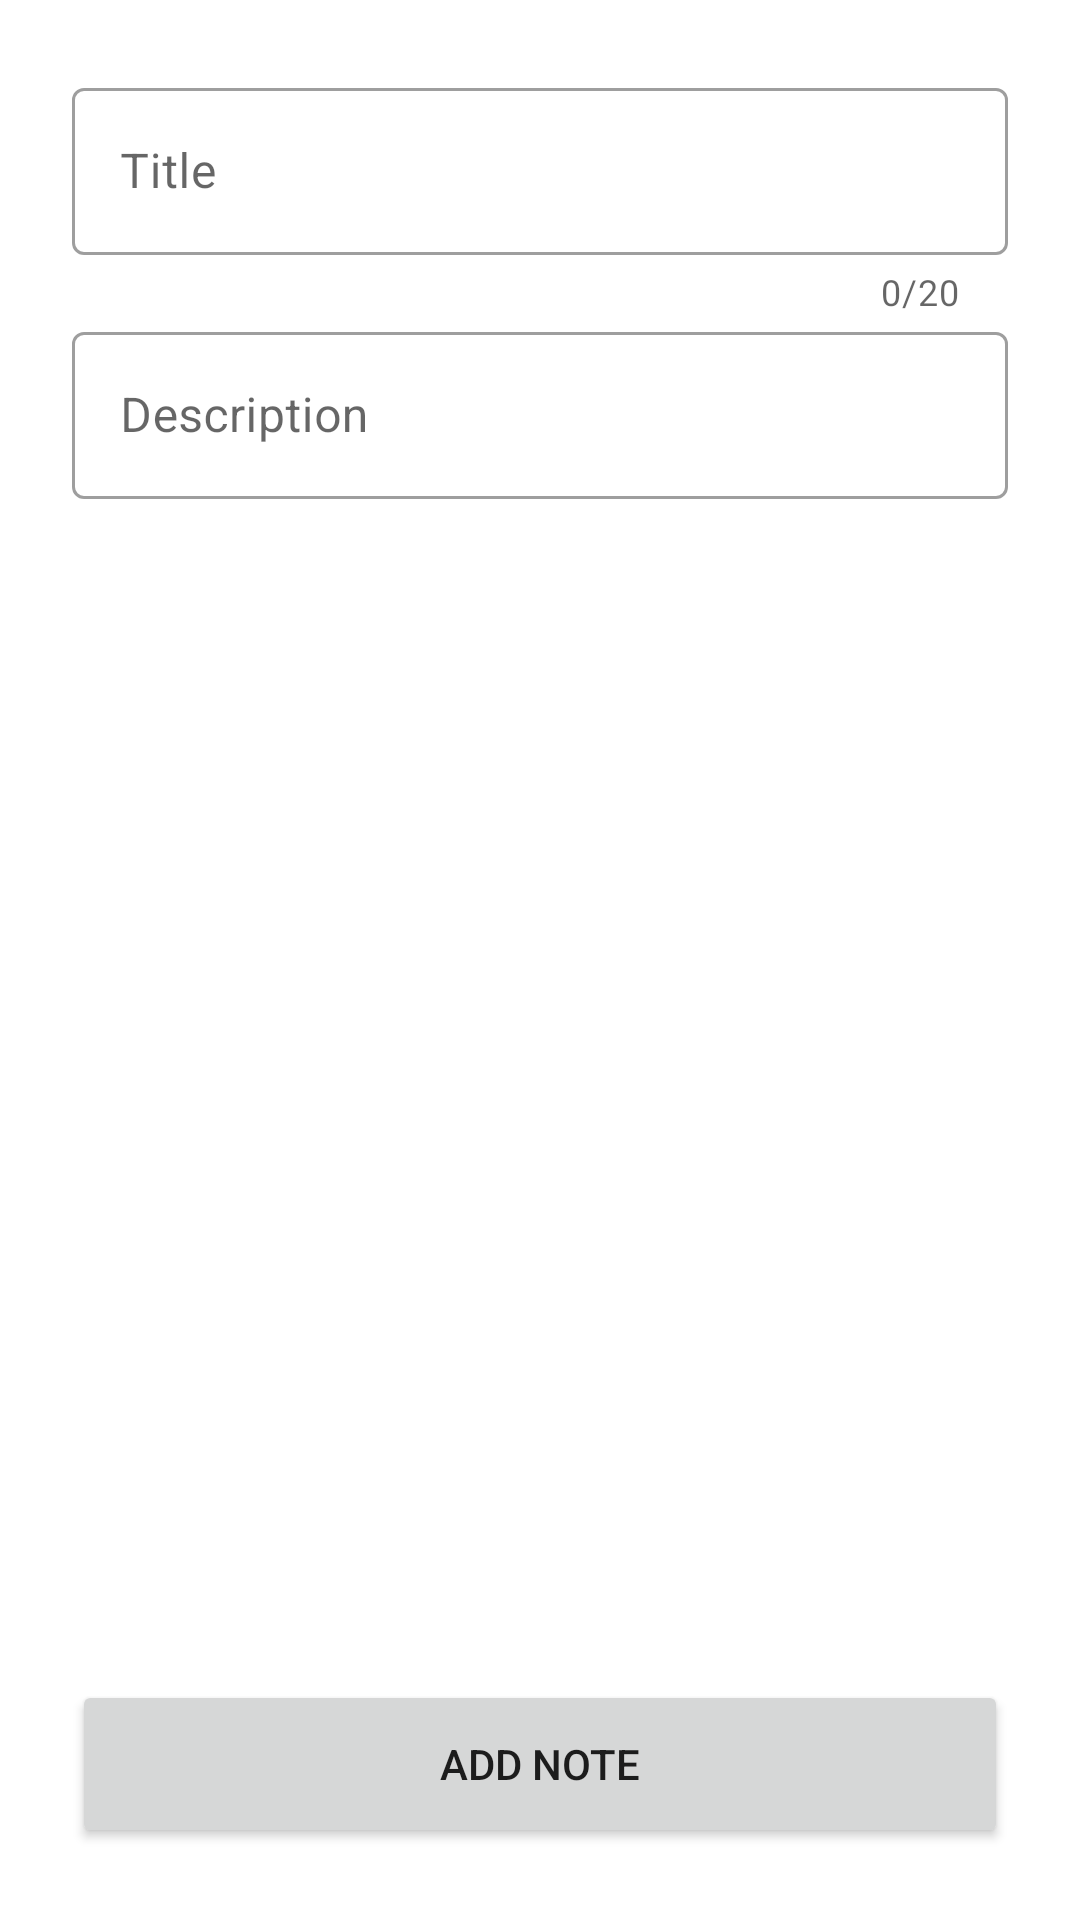

Write the Android layout XML for this screen, with the resource values it uses.
<!-- AndroidManifest.xml: application theme Theme.SimpleToDoApp -->
<!-- res/layout/fragment_add_note.xml -->
<?xml version="1.0" encoding="utf-8"?>
<layout xmlns:android="http://schemas.android.com/apk/res/android"
    xmlns:app="http://schemas.android.com/apk/res-auto"
    xmlns:tools="http://schemas.android.com/tools">

    <androidx.constraintlayout.widget.ConstraintLayout
        android:layout_width="match_parent"
        android:layout_height="match_parent"
        tools:context=".ui.add_edit_note.AddEditNoteFragment">

        <androidx.core.widget.NestedScrollView
            android:id="@+id/container"
            android:layout_width="match_parent"
            android:layout_height="match_parent"
            android:fillViewport="true"
            android:isScrollContainer="true"
            app:layout_constraintBottom_toTopOf="@+id/ll_add"
            app:layout_constraintTop_toTopOf="parent"
            app:layout_constraintLeft_toLeftOf="parent"
            app:layout_constraintRight_toRightOf="parent">

            <androidx.constraintlayout.widget.ConstraintLayout
                android:layout_width="match_parent"
                android:layout_height="match_parent"
                android:padding="24dp"
                android:layout_marginBottom="80dp">

                <com.google.android.material.textfield.TextInputLayout
                    android:id="@+id/ti_ti"
                    style="@style/Widget.MaterialComponents.TextInputLayout.OutlinedBox"
                    android:layout_width="match_parent"
                    android:layout_height="wrap_content"
                    android:hint="@string/title"
                    app:errorEnabled="true"
                    app:counterEnabled="true"
                    app:counterMaxLength="20"
                    android:layout_marginBottom="12dp"
                    app:layout_constraintEnd_toEndOf="parent"
                    app:layout_constraintHorizontal_bias="0.5"
                    app:layout_constraintStart_toStartOf="parent"
                    app:layout_constraintTop_toTopOf="parent" >

                    <com.google.android.material.textfield.TextInputEditText
                        android:id="@+id/et_title"
                        android:layout_width="match_parent"
                        android:layout_height="wrap_content"
                        android:inputType="text"
                        android:maxLength="20"/>
                </com.google.android.material.textfield.TextInputLayout>


                <com.google.android.material.textfield.TextInputLayout
                    android:id="@+id/ti_description"
                    style="@style/Widget.MaterialComponents.TextInputLayout.OutlinedBox"
                    android:layout_width="match_parent"
                    android:layout_height="wrap_content"
                    android:hint="@string/description"
                    app:errorEnabled="true"
                    app:layout_constraintEnd_toEndOf="parent"
                    app:layout_constraintHorizontal_bias="0.5"
                    app:layout_constraintStart_toStartOf="parent"
                    app:layout_constraintTop_toBottomOf="@+id/ti_ti" >

                    <com.google.android.material.textfield.TextInputEditText
                        android:id="@+id/et_description"
                        android:layout_width="match_parent"
                        android:layout_height="wrap_content"
                        android:inputType="text|textImeMultiLine|textMultiLine"/>
                </com.google.android.material.textfield.TextInputLayout>

            </androidx.constraintlayout.widget.ConstraintLayout>

        </androidx.core.widget.NestedScrollView>

        <LinearLayout
            android:id="@+id/ll_add"
            android:layout_width="match_parent"
            android:layout_height="wrap_content"
            android:paddingTop="12dp"
            android:paddingBottom="24dp"
            android:paddingEnd="24dp"
            android:paddingStart="24dp"
            android:gravity="end"
            android:orientation="horizontal"
            app:layout_constraintBottom_toBottomOf="parent"
            app:layout_constraintEnd_toEndOf="parent"
            app:layout_constraintStart_toStartOf="parent">

            <androidx.appcompat.widget.AppCompatButton
                android:id="@+id/btn_add"
                android:layout_width="match_parent"
                android:layout_height="56dp"
                android:text="@string/add_note"
                app:srcCompat="@android:drawable/ic_input_add" />

        </LinearLayout>

    </androidx.constraintlayout.widget.ConstraintLayout>

</layout>
<!-- resources referenced by this layout -->
<resources>
  <string name="add_note">Add Note</string>
  <string name="description">Description</string>
  <string name="title">Title</string>
  <style name="Theme.SimpleToDoApp" parent="Theme.MaterialComponents.DayNight.DarkActionBar">
          
          <item name="colorPrimary">@color/purple_500</item>
          <item name="colorPrimaryVariant">@color/purple_700</item>
          <item name="colorOnPrimary">@color/white</item>
          
          <item name="colorSecondary">@color/teal_200</item>
          <item name="colorSecondaryVariant">@color/teal_700</item>
          <item name="colorOnSecondary">@color/black</item>
          
          <item name="android:statusBarColor" tools:targetApi="l">?attr/colorPrimaryVariant</item>
          
      </style>
  <color name="purple_500">#FF6200EE</color>
  <color name="purple_700">#FF3700B3</color>
  <color name="white">#FFFFFFFF</color>
  <color name="teal_200">#FF03DAC5</color>
  <color name="teal_700">#FF018786</color>
  <color name="black">#FF000000</color>
</resources>
